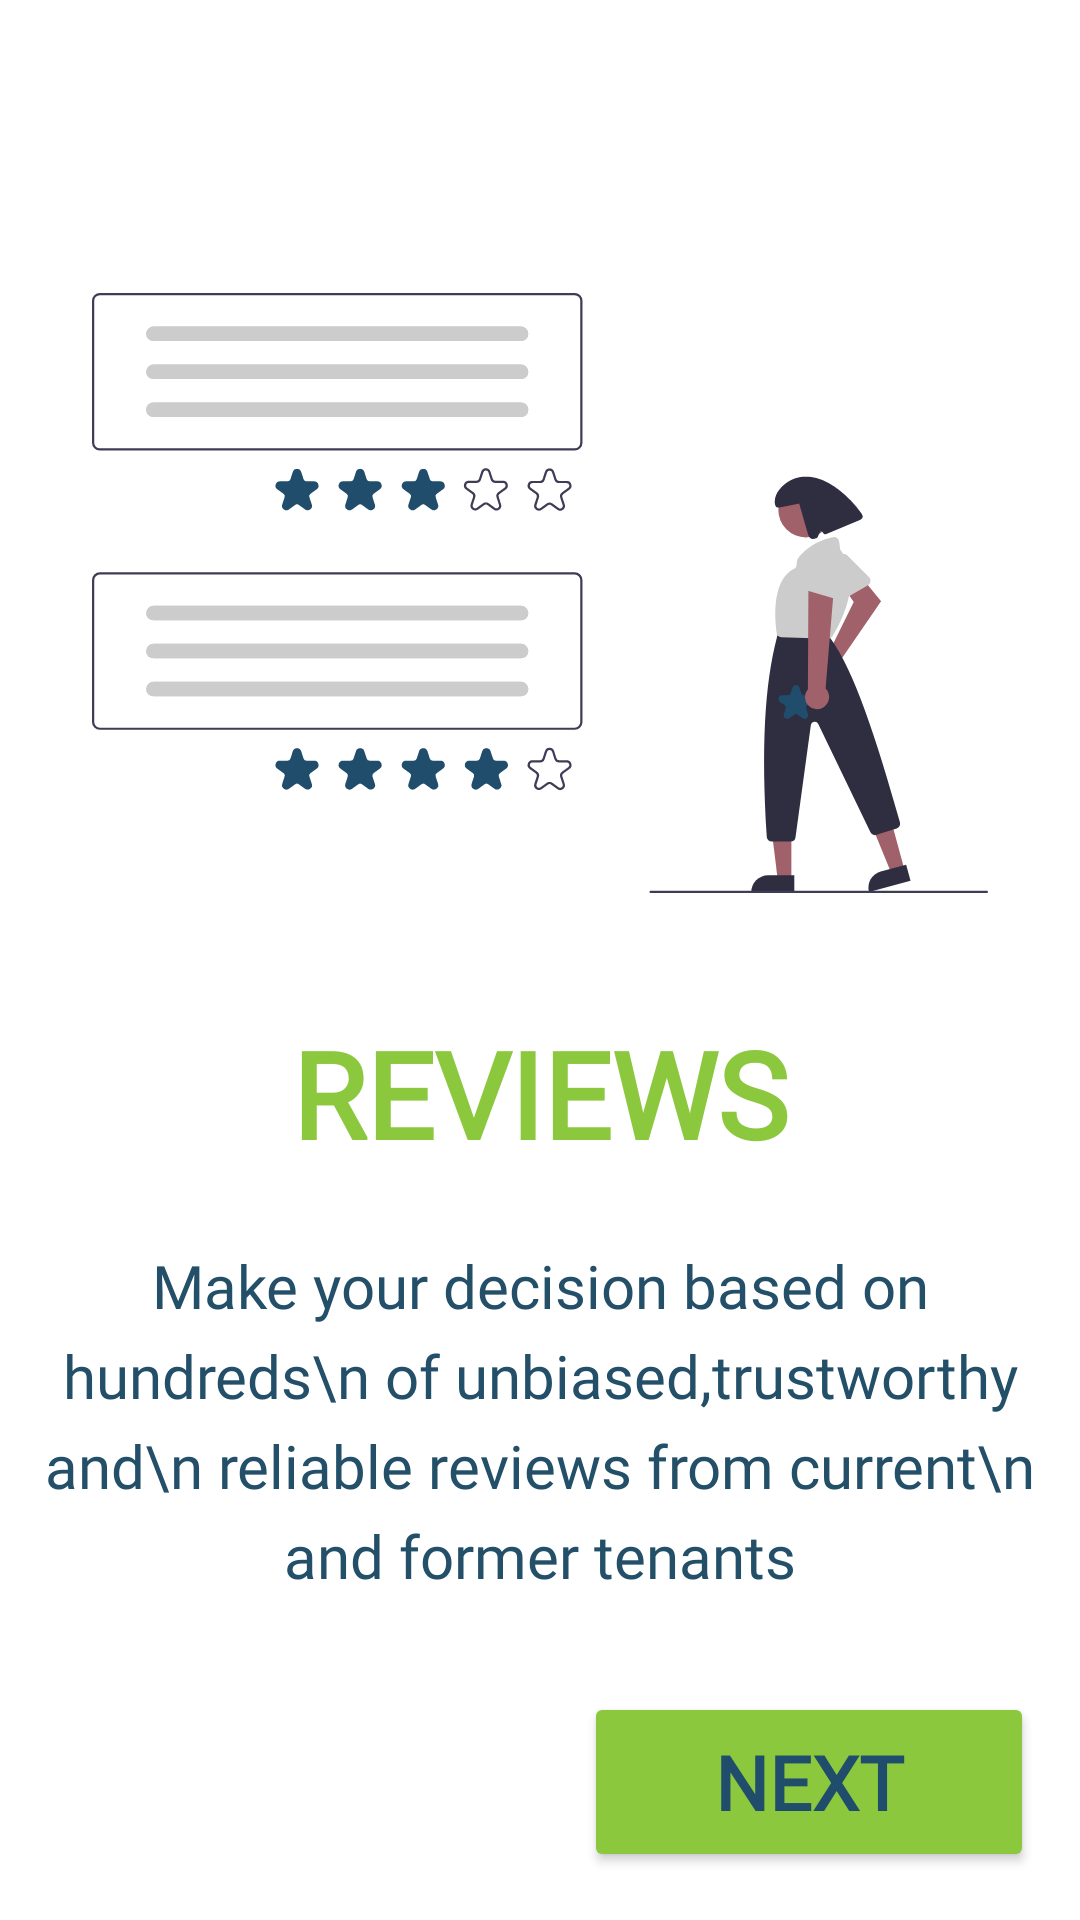

Android layout source for this screen:
<!-- AndroidManifest.xml: application theme Theme.Myres -->
<!-- res/layout/activity_startup_page2.xml -->
<?xml version="1.0" encoding="utf-8"?>
<androidx.constraintlayout.widget.ConstraintLayout xmlns:android="http://schemas.android.com/apk/res/android"
    xmlns:app="http://schemas.android.com/apk/res-auto"
    xmlns:tools="http://schemas.android.com/tools"
    android:layout_width="match_parent"
    android:layout_height="match_parent"
    android:background="@color/white"
    tools:context=".Startup_page1">

    <ImageView
        android:id="@+id/imageView12"
        android:layout_width="wrap_content"
        android:layout_height="wrap_content"
        app:layout_constraintStart_toStartOf="parent"
        app:layout_constraintTop_toTopOf="parent"
        app:srcCompat="@drawable/eclipse"/>

    <ImageView
        android:id="@+id/imageView3"
        android:layout_width="match_parent"
        android:layout_height="200dp"
        android:layout_marginBottom="40dp"
        app:layout_constraintBottom_toTopOf="@+id/textView10"
        app:srcCompat="@drawable/undraw_reviews_lp8w" />

    <TextView
        android:id="@+id/textView10"
        android:layout_width="wrap_content"
        android:layout_height="wrap_content"
        android:layout_marginBottom="24dp"
        android:layout_weight="1"
        android:fontFamily="@font/raleway"
        android:text="REVIEWS"
        android:textColor="@color/primary_green"
        android:textSize="40sp"
        android:textStyle="bold"
        app:layout_constraintBottom_toTopOf="@+id/textView11"
        app:layout_constraintEnd_toEndOf="parent"
        app:layout_constraintStart_toStartOf="parent" />

    <TextView
        android:id="@+id/textView11"
        android:layout_width="360dp"
        android:layout_height="wrap_content"
        android:layout_marginBottom="32dp"
        android:fontFamily="@font/raleway"
        android:text="Make your decision based on hundreds\n
of unbiased,trustworthy and\n
reliable reviews from current\n
and former tenants"
        android:textAlignment="center"
        android:textColor="@color/blue"
        android:textSize="20sp"
        app:layout_constraintBottom_toTopOf="@+id/btnStartUpPage3"
        app:layout_constraintEnd_toEndOf="parent"
        app:layout_constraintStart_toStartOf="parent"
        app:lineHeight="30sp" />

    <Button
        android:id="@+id/btnStartUpPage3"
        android:layout_width="150dp"
        android:layout_height="60dp"
        android:layout_marginBottom="16dp"
        android:backgroundTint="@color/primary_green"
        android:text="NEXT"
        android:textStyle="bold"
        android:fontFamily="@font/raleway"
        android:textColor="@color/text_blue"
        android:textSize="@dimen/text_size_medium_large"
        app:layout_constraintBottom_toBottomOf="parent"
        app:layout_constraintEnd_toEndOf="parent"
        app:layout_constraintHorizontal_bias="0.927"
        app:layout_constraintStart_toStartOf="parent" />

</androidx.constraintlayout.widget.ConstraintLayout>
<!-- resources referenced by this layout -->
<resources>
  <color name="blue">#234F68</color>
  <color name="primary_green">#8BC83D</color>
  <color name="text_blue">#204D6C</color>
  <color name="white">#FFFFFFFF</color>
  <dimen name="text_size_medium_large">25sp</dimen>
  <!-- drawable undraw_reviews_lp8w: vector/xml drawable (drawable, 11790 chars, omitted) -->
  <style name="Theme.Myres" parent="Base.Theme.Myres" />
  <style name="Base.Theme.Myres" parent="Theme.Material3.DayNight.NoActionBar">
          
          
      </style>
</resources>
